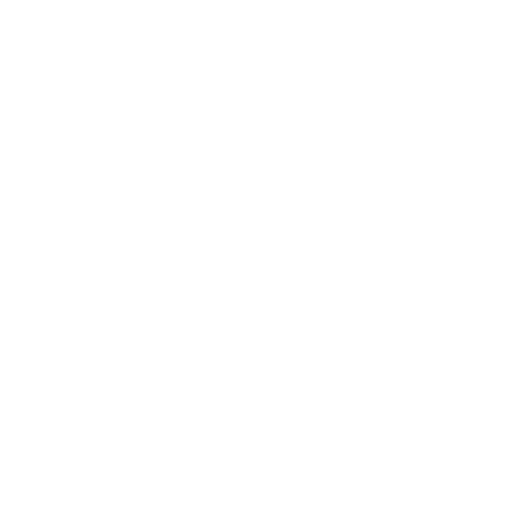
t = 0.00 s
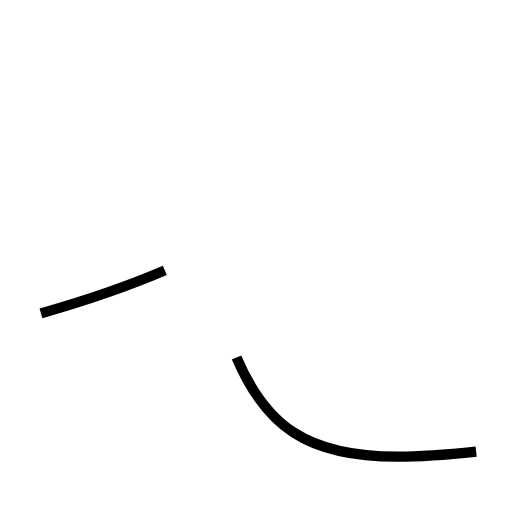
t = 1.21 s
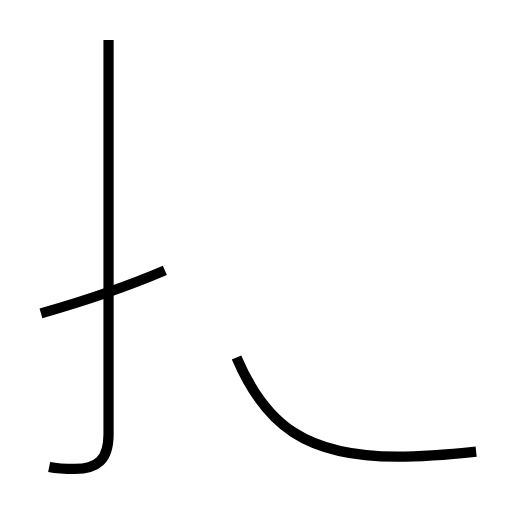
t = 2.61 s
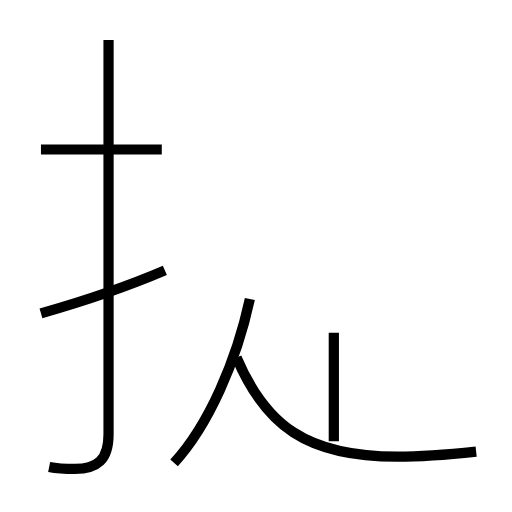
t = 3.82 s
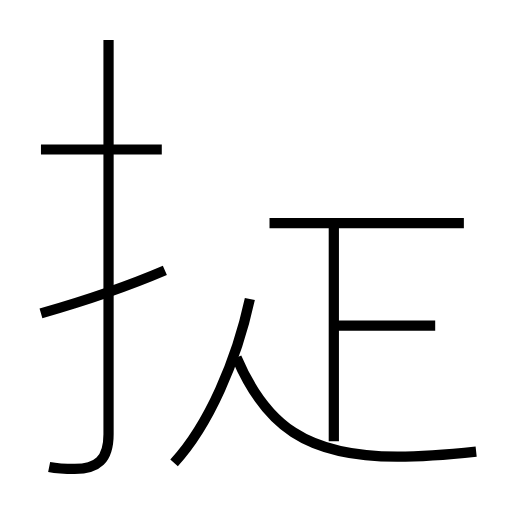
t = 4.99 s
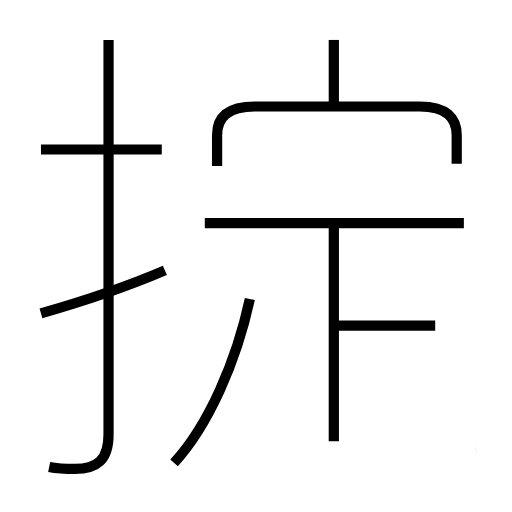
t = 6.35 s

The animated SVG that drew these frames (rendered in a browser with its animation timeline set to each time). Animation: 10 SMIL elements (animate=10); one cycle of 6.35 s.

<?xml version='1.0' encoding='utf-8'?>
<svg viewBox="0.0 -6.0 50.0 50.0" version="1.1" xmlns="http://www.w3.org/2000/svg"><rect x="-1000" y="-1000" width="2000" height="2000" stroke="white" fill="white" /><g style="fill:none;stroke:#000000;stroke-width:1"><path d="M 46.5 0.1 C 43.7 0.4 41.4 0.6 38.8 0.6 C 29.9 0.6 25.9 -2.5 23.1 -9.1 " transform="translate(0.0 38.0)" stroke-dasharray="27.618815300386863" stroke-dashoffset="27.618815300386863"><animate attributeName="stroke-dashoffset" from="27.618815300386863" to="0" dur="0.8285644590116059s" begin="0s; anim_end.end" fill="freeze" id="anim0" /></path><path d="M 4.0 -13.4 C 8.2 -14.6 12.6 -16.1 16.1 -17.6 " transform="translate(0.0 38.0)" stroke-dasharray="12.816096839290882" stroke-dashoffset="12.816096839290882"><animate attributeName="stroke-dashoffset" from="12.816096839290882" to="0" dur="0.38448290517872646s" begin="anim0.end" fill="freeze" id="anim1" /></path><path d="M 4.8 1.6 C 5.8 1.8 6.7 1.8 7.3 1.8 C 9.5 1.8 10.6 0.9 10.6 -1.6 L 10.6 -40.1 " transform="translate(0.0 38.0)" stroke-dasharray="46.506966536109275" stroke-dashoffset="46.506966536109275"><animate attributeName="stroke-dashoffset" from="46.506966536109275" to="0" dur="1.395208996083278s" begin="anim1.end" fill="freeze" id="anim2" /></path><path d="M 17.0 1.2 C 20.4 -2.5 23.1 -8.8 24.4 -14.8 " transform="translate(0.0 38.0)" stroke-dasharray="17.810942958014003" stroke-dashoffset="17.810942958014003"><animate attributeName="stroke-dashoffset" from="17.810942958014003" to="0" dur="0.53432828874042s" begin="anim2.end" fill="freeze" id="anim3" /></path><path d="M 15.8 -29.4 L 4.0 -29.4 " transform="translate(0.0 38.0)" stroke-dasharray="11.8" stroke-dashoffset="11.8"><animate attributeName="stroke-dashoffset" from="11.8" to="0" dur="0.354s" begin="anim3.end" fill="freeze" id="anim4" /></path><path d="M 32.6 -0.9 L 32.6 -22.1 " transform="translate(0.0 38.0)" stroke-dasharray="21.200000000000003" stroke-dashoffset="21.200000000000003"><animate attributeName="stroke-dashoffset" from="21.200000000000003" to="0" dur="0.636s" begin="anim4.end" fill="freeze" id="anim5" /></path><path d="M 42.5 -12.2 L 32.9 -12.2 " transform="translate(0.0 38.0)" stroke-dasharray="9.600000000000001" stroke-dashoffset="9.600000000000001"><animate attributeName="stroke-dashoffset" from="9.600000000000001" to="0" dur="0.28800000000000003s" begin="anim5.end" fill="freeze" id="anim6" /></path><path d="M 45.3 -22.2 L 20.0 -22.2 " transform="translate(0.0 38.0)" stroke-dasharray="25.299999999999997" stroke-dashoffset="25.299999999999997"><animate attributeName="stroke-dashoffset" from="25.299999999999997" to="0" dur="0.7589999999999999s" begin="anim6.end" fill="freeze" id="anim7" /></path><path d="M 44.6 -28.0 L 44.6 -30.8 C 44.6 -32.5 43.6 -33.6 41.0 -33.6 L 24.9 -33.6 C 22.2 -33.6 21.2 -32.5 21.2 -30.8 L 21.2 -27.8 " transform="translate(0.0 38.0)" stroke-dasharray="32.40942938459976" stroke-dashoffset="32.40942938459976"><animate attributeName="stroke-dashoffset" from="32.40942938459976" to="0" dur="0.9722828815379928s" begin="anim7.end" fill="freeze" id="anim8" /></path><path d="M 32.6 -33.6 L 32.6 -40.1" transform="translate(0.0 38.0)" stroke-dasharray="6.5" stroke-dashoffset="6.5"><animate attributeName="stroke-dashoffset" from="6.5" to="0" dur="0.195s" begin="anim8.end" fill="freeze" id="anim_end" /></path></g></svg>
